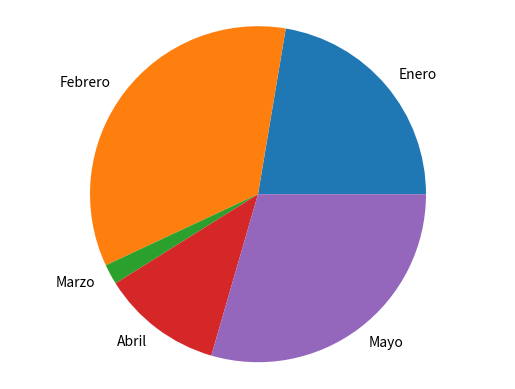

This figure's Python source: (Note: this script raises an exception after producing the figure.)
# primero importamos la libreria de matplotlib
# y la llamamos de otra forma para no tener
# que usar ese nombre tan largo

import matplotlib.pyplot as plt
import numpy as ny

# creamos la función para generar la
# grafica de barra
def generate_bar_chart(name,labels, values):
    # le damos cuales van a ser los valores 
    # y los labels de esa grafica
    fig, ax = plt.subplots()
    ax.bar(labels, values)
    # le digo al programa que grafique
    plt.savefig(f'./charts/{name}.png')

# Generamos la función para la creación de
# una grafica circular, en forma de torta
def generate_pie_chart(labels, values):
    fig, ax = plt.subplots()
    ax.pie(values, labels=labels)
    ax.axis('equal')
    plt.show()

if __name__ == '__main__':
    labels = ['Enero', 'Febrero', 'Marzo', 'Abril', 'Mayo']
    values = [8436152, 13055050, 732555, 4383123, 11124910]
    print(values)
    generate_pie_chart(labels, values)
    generate_bar_chart(labels, values)